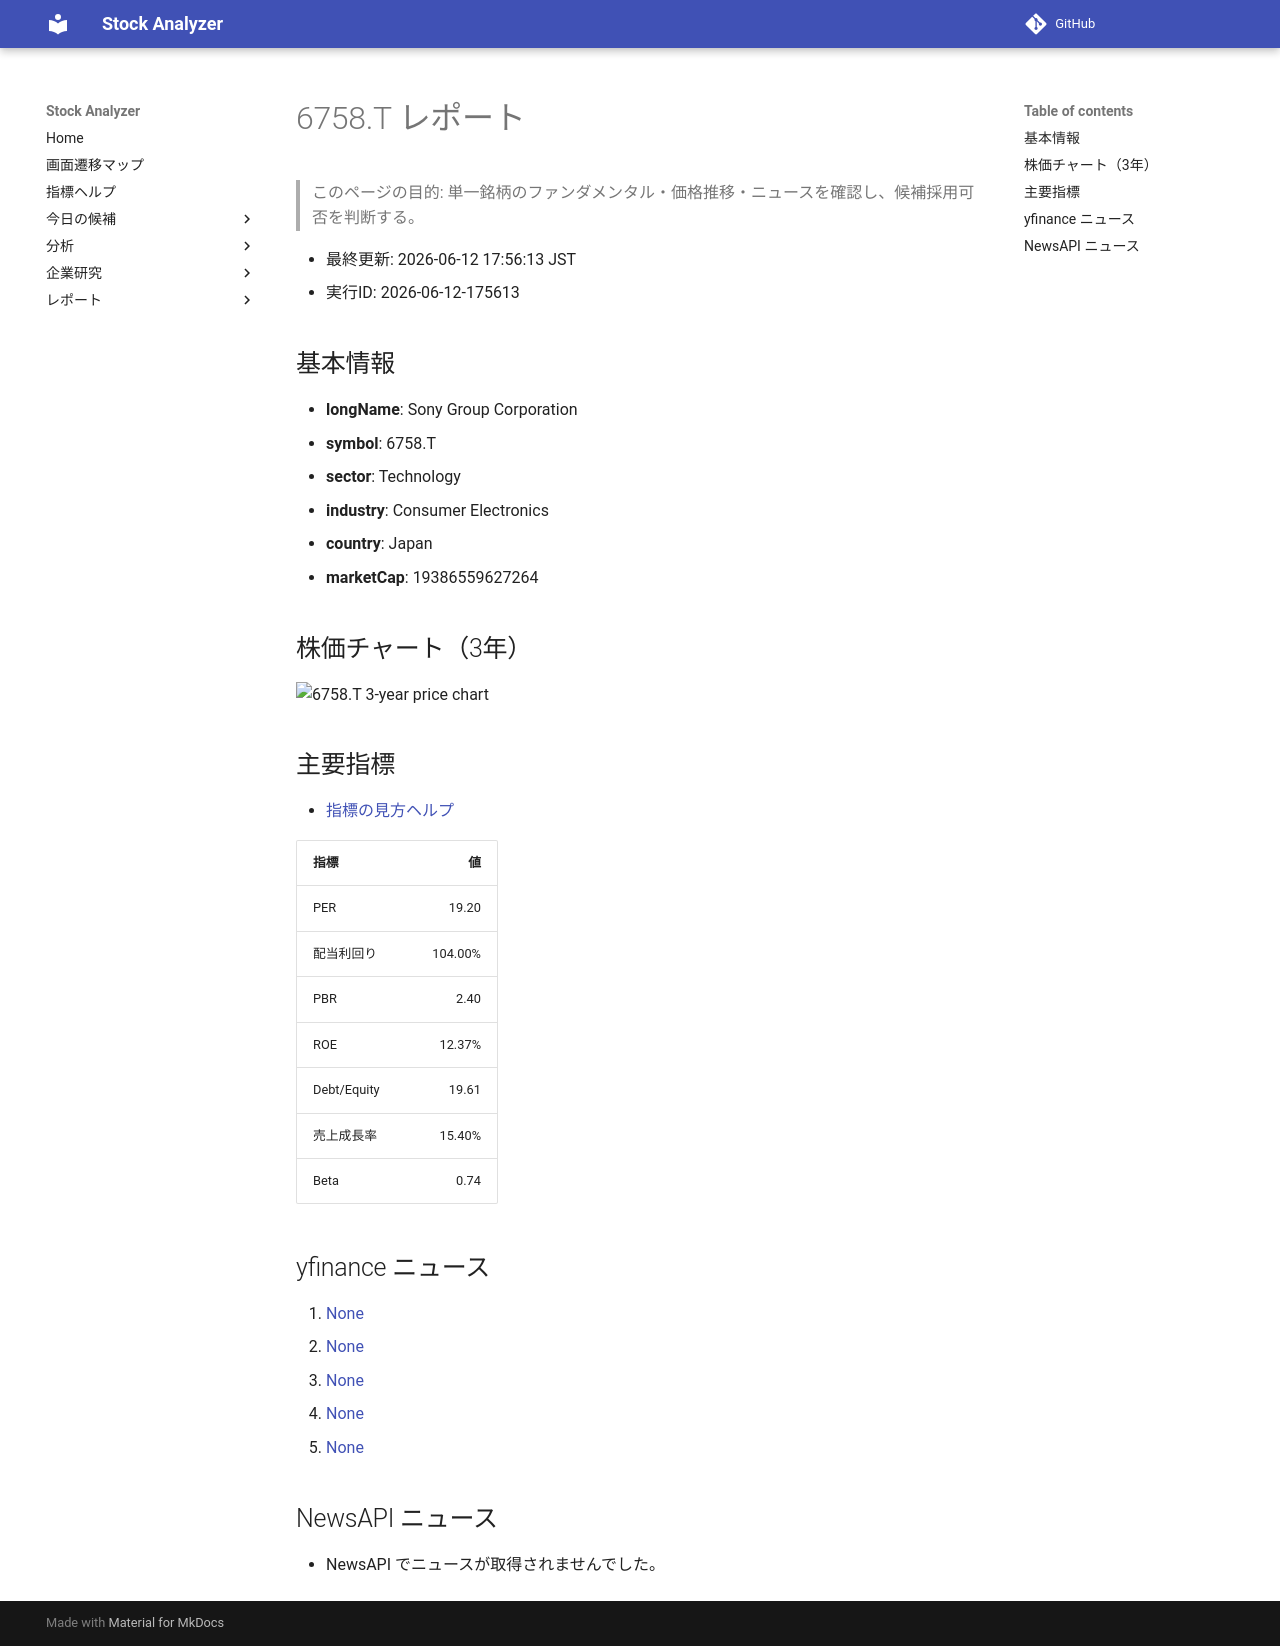

repository: Yumi-note/Making-APP · page: stocks/2026-06-12/175613/6758_T/index.html · generator: mkdocs

# 6758.T レポート

> このページの目的: 単一銘柄のファンダメンタル・価格推移・ニュースを確認し、候補採用可否を判断する。

- 最終更新: 2026-06-12 17:56:13 JST
- 実行ID: 2026-06-12-175613

## 基本情報

- **longName**: Sony Group Corporation
- **symbol**: 6758.T
- **sector**: Technology
- **industry**: Consumer Electronics
- **country**: Japan
- **marketCap**: 19386559627264

## 株価チャート（3年）

![6758.T 3-year price chart](6758_T_3y.png)

## 主要指標

- [指標の見方ヘルプ](../../../../indicators.md)

| 指標 | 値 |
|---|---:|
| PER | 19.20 |
| 配当利回り | 104.00% |
| PBR | 2.40 |
| ROE | 12.37% |
| Debt/Equity | 19.61 |
| 売上成長率 | 15.40% |
| Beta | 0.74 |

## yfinance ニュース

1. [None](None)
2. [None](None)
3. [None](None)
4. [None](None)
5. [None](None)

## NewsAPI ニュース

- NewsAPI でニュースが取得されませんでした。
